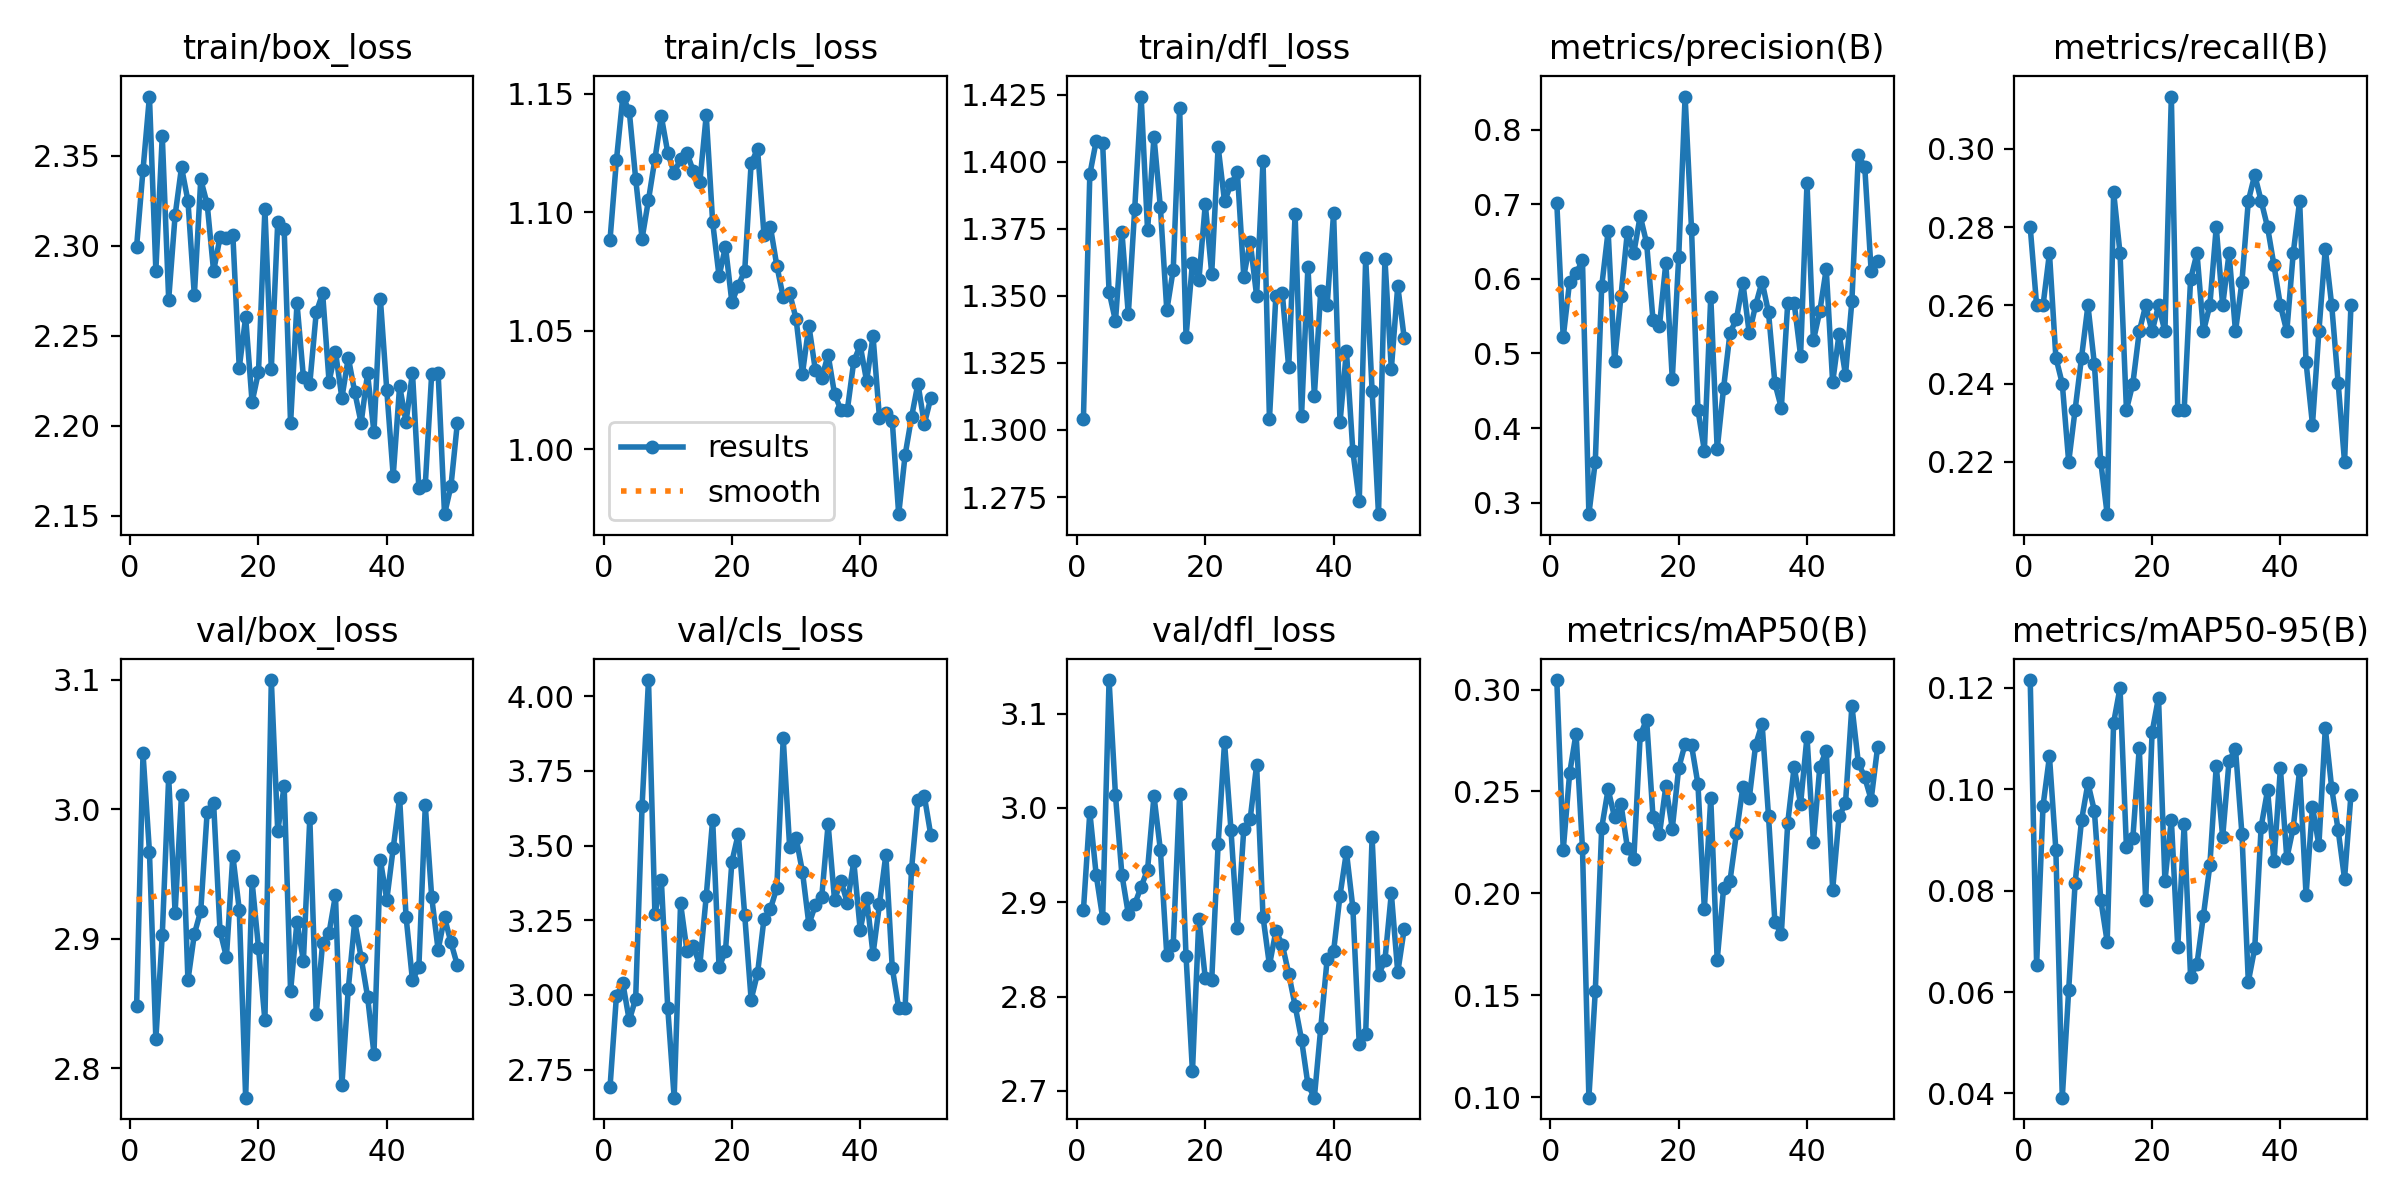

Data behind this chart, as committed beside it:
epoch, train/box_loss, train/cls_loss, train/dfl_loss, metrics/precision(B), metrics/recall(B), metrics/mAP50(B), metrics/mAP50-95(B), val/box_loss, val/cls_loss, val/dfl_loss, lr/pg0, lr/pg1, lr/pg2
1, 2.3, 1.088, 1.304, 0.7015, 0.28, 0.3047, 0.1216, 2.848, 2.69, 2.891, 0.00018, 0.00018, 0.00018
2, 2.342, 1.122, 1.395, 0.5217, 0.26, 0.2212, 0.06543, 3.043, 2.997, 2.996, 0.0003788, 0.0003788, 0.0003788
3, 2.383, 1.149, 1.408, 0.5964, 0.26, 0.2589, 0.09674, 2.967, 3.04, 2.929, 0.0005762, 0.0005762, 0.0005762
4, 2.286, 1.143, 1.407, 0.6072, 0.2733, 0.2784, 0.1065, 2.822, 2.915, 2.884, 0.0007723, 0.0007723, 0.0007723
5, 2.361, 1.114, 1.352, 0.6247, 0.2467, 0.2221, 0.08804, 2.903, 2.987, 3.136, 0.0009671, 0.0009671, 0.0009671
6, 2.27, 1.089, 1.341, 0.2847, 0.24, 0.09971, 0.03916, 3.025, 3.633, 3.013, 0.001161, 0.001161, 0.001161
7, 2.317, 1.105, 1.374, 0.3552, 0.22, 0.1521, 0.06048, 2.92, 4.054, 2.929, 0.001353, 0.001353, 0.001353
8, 2.344, 1.122, 1.343, 0.59, 0.2333, 0.2322, 0.08148, 3.011, 3.27, 2.888, 0.001543, 0.001543, 0.001543
9, 2.325, 1.14, 1.383, 0.6637, 0.2467, 0.251, 0.09386, 2.868, 3.385, 2.898, 0.001733, 0.001733, 0.001733
10, 2.272, 1.125, 1.424, 0.4895, 0.26, 0.2373, 0.1012, 2.904, 2.957, 2.917, 0.001921, 0.001921, 0.001921
11, 2.337, 1.117, 1.374, 0.5765, 0.2451, 0.2438, 0.09578, 2.921, 2.656, 2.934, 0.001934, 0.001934, 0.001934
12, 2.323, 1.123, 1.409, 0.6628, 0.22, 0.2224, 0.07821, 2.998, 3.306, 3.013, 0.001934, 0.001934, 0.001934
13, 2.286, 1.125, 1.383, 0.6345, 0.2067, 0.2167, 0.06991, 3.005, 3.147, 2.955, 0.001927, 0.001927, 0.001927
14, 2.305, 1.117, 1.345, 0.6843, 0.289, 0.2776, 0.1131, 2.906, 3.163, 2.844, 0.001921, 0.001921, 0.001921
15, 2.304, 1.113, 1.36, 0.6479, 0.2733, 0.2852, 0.12, 2.886, 3.099, 2.855, 0.001914, 0.001914, 0.001914
16, 2.306, 1.141, 1.42, 0.5444, 0.2333, 0.2374, 0.08854, 2.964, 3.331, 3.015, 0.001908, 0.001908, 0.001908
17, 2.232, 1.096, 1.335, 0.5369, 0.24, 0.2289, 0.09036, 2.922, 3.587, 2.843, 0.001901, 0.001901, 0.001901
18, 2.26, 1.073, 1.362, 0.6218, 0.2533, 0.2526, 0.1082, 2.777, 3.092, 2.721, 0.001894, 0.001894, 0.001894
19, 2.213, 1.085, 1.356, 0.4658, 0.26, 0.2317, 0.07809, 2.944, 3.147, 2.882, 0.001888, 0.001888, 0.001888
20, 2.23, 1.062, 1.384, 0.6288, 0.2533, 0.2614, 0.1113, 2.893, 3.446, 2.819, 0.001881, 0.001881, 0.001881
21, 2.321, 1.069, 1.358, 0.8442, 0.26, 0.2734, 0.1181, 2.837, 3.539, 2.817, 0.001875, 0.001875, 0.001875
22, 2.232, 1.075, 1.406, 0.6666, 0.2533, 0.2726, 0.08188, 3.1, 3.267, 2.962, 0.001868, 0.001868, 0.001868
23, 2.313, 1.121, 1.385, 0.4246, 0.3133, 0.2537, 0.09402, 2.983, 2.984, 3.07, 0.001861, 0.001861, 0.001861
24, 2.31, 1.127, 1.392, 0.37, 0.2333, 0.1923, 0.06881, 3.018, 3.073, 2.977, 0.001855, 0.001855, 0.001855
25, 2.201, 1.091, 1.396, 0.5762, 0.2333, 0.2465, 0.09306, 2.859, 3.254, 2.873, 0.001848, 0.001848, 0.001848
26, 2.268, 1.094, 1.357, 0.3716, 0.2667, 0.1672, 0.06297, 2.913, 3.288, 2.978, 0.001842, 0.001842, 0.001842
27, 2.227, 1.077, 1.37, 0.4537, 0.2733, 0.2026, 0.06559, 2.883, 3.358, 2.989, 0.001835, 0.001835, 0.001835
28, 2.224, 1.064, 1.35, 0.5277, 0.2533, 0.2062, 0.0751, 2.993, 3.86, 3.045, 0.001828, 0.001828, 0.001828
29, 2.263, 1.066, 1.4, 0.5458, 0.26, 0.2294, 0.08497, 2.842, 3.496, 2.885, 0.001822, 0.001822, 0.001822
30, 2.274, 1.055, 1.304, 0.595, 0.28, 0.2522, 0.1046, 2.897, 3.527, 2.833, 0.001815, 0.001815, 0.001815
31, 2.225, 1.032, 1.35, 0.527, 0.26, 0.2466, 0.09057, 2.905, 3.412, 2.869, 0.001809, 0.001809, 0.001809
32, 2.241, 1.052, 1.351, 0.5649, 0.2733, 0.273, 0.1056, 2.934, 3.237, 2.855, 0.001802, 0.001802, 0.001802
33, 2.215, 1.034, 1.323, 0.5963, 0.2533, 0.2832, 0.108, 2.787, 3.3, 2.824, 0.001795, 0.001795, 0.001795
34, 2.238, 1.03, 1.381, 0.5549, 0.266, 0.238, 0.09128, 2.861, 3.327, 2.79, 0.001789, 0.001789, 0.001789
35, 2.219, 1.04, 1.305, 0.4598, 0.2867, 0.1857, 0.06205, 2.913, 3.572, 2.755, 0.001782, 0.001782, 0.001782
36, 2.202, 1.023, 1.361, 0.427, 0.2933, 0.1801, 0.06866, 2.885, 3.318, 2.707, 0.001776, 0.001776, 0.001776
37, 2.229, 1.016, 1.313, 0.5678, 0.2867, 0.2346, 0.0926, 2.855, 3.381, 2.693, 0.001769, 0.001769, 0.001769
38, 2.196, 1.017, 1.352, 0.5675, 0.28, 0.2621, 0.09983, 2.811, 3.308, 2.767, 0.001762, 0.001762, 0.001762
39, 2.271, 1.037, 1.347, 0.4971, 0.2702, 0.2437, 0.08581, 2.961, 3.447, 2.84, 0.001756, 0.001756, 0.001756
40, 2.22, 1.044, 1.381, 0.7282, 0.26, 0.2769, 0.1042, 2.93, 3.218, 2.848, 0.001749, 0.001749, 0.001749
41, 2.172, 1.029, 1.303, 0.5174, 0.2533, 0.2252, 0.08637, 2.97, 3.326, 2.907, 0.001743, 0.001743, 0.001743
42, 2.222, 1.048, 1.329, 0.5567, 0.2733, 0.2621, 0.09244, 3.009, 3.137, 2.954, 0.001736, 0.001736, 0.001736
43, 2.202, 1.013, 1.292, 0.6131, 0.2867, 0.27, 0.1038, 2.917, 3.303, 2.894, 0.001729, 0.001729, 0.001729
44, 2.23, 1.016, 1.274, 0.4613, 0.2455, 0.2016, 0.07911, 2.868, 3.469, 2.75, 0.001723, 0.001723, 0.001723
45, 2.165, 1.012, 1.364, 0.5262, 0.2296, 0.2377, 0.09652, 2.878, 3.09, 2.76, 0.001716, 0.001716, 0.001716
46, 2.167, 0.9727, 1.315, 0.4712, 0.2533, 0.2442, 0.08894, 3.003, 2.956, 2.969, 0.00171, 0.00171, 0.00171
47, 2.229, 0.9975, 1.269, 0.5705, 0.2745, 0.292, 0.1121, 2.932, 2.958, 2.822, 0.001703, 0.001703, 0.001703
48, 2.229, 1.014, 1.364, 0.7655, 0.26, 0.2642, 0.1002, 2.891, 3.421, 2.839, 0.001696, 0.001696, 0.001696
49, 2.151, 1.028, 1.323, 0.7502, 0.2403, 0.2569, 0.09198, 2.916, 3.654, 2.909, 0.00169, 0.00169, 0.00169
50, 2.167, 1.011, 1.354, 0.6104, 0.22, 0.246, 0.08235, 2.897, 3.665, 2.826, 0.001683, 0.001683, 0.001683
51, 2.202, 1.022, 1.334, 0.6238, 0.26, 0.2716, 0.09892, 2.88, 3.536, 2.871, 0.001677, 0.001677, 0.001677
